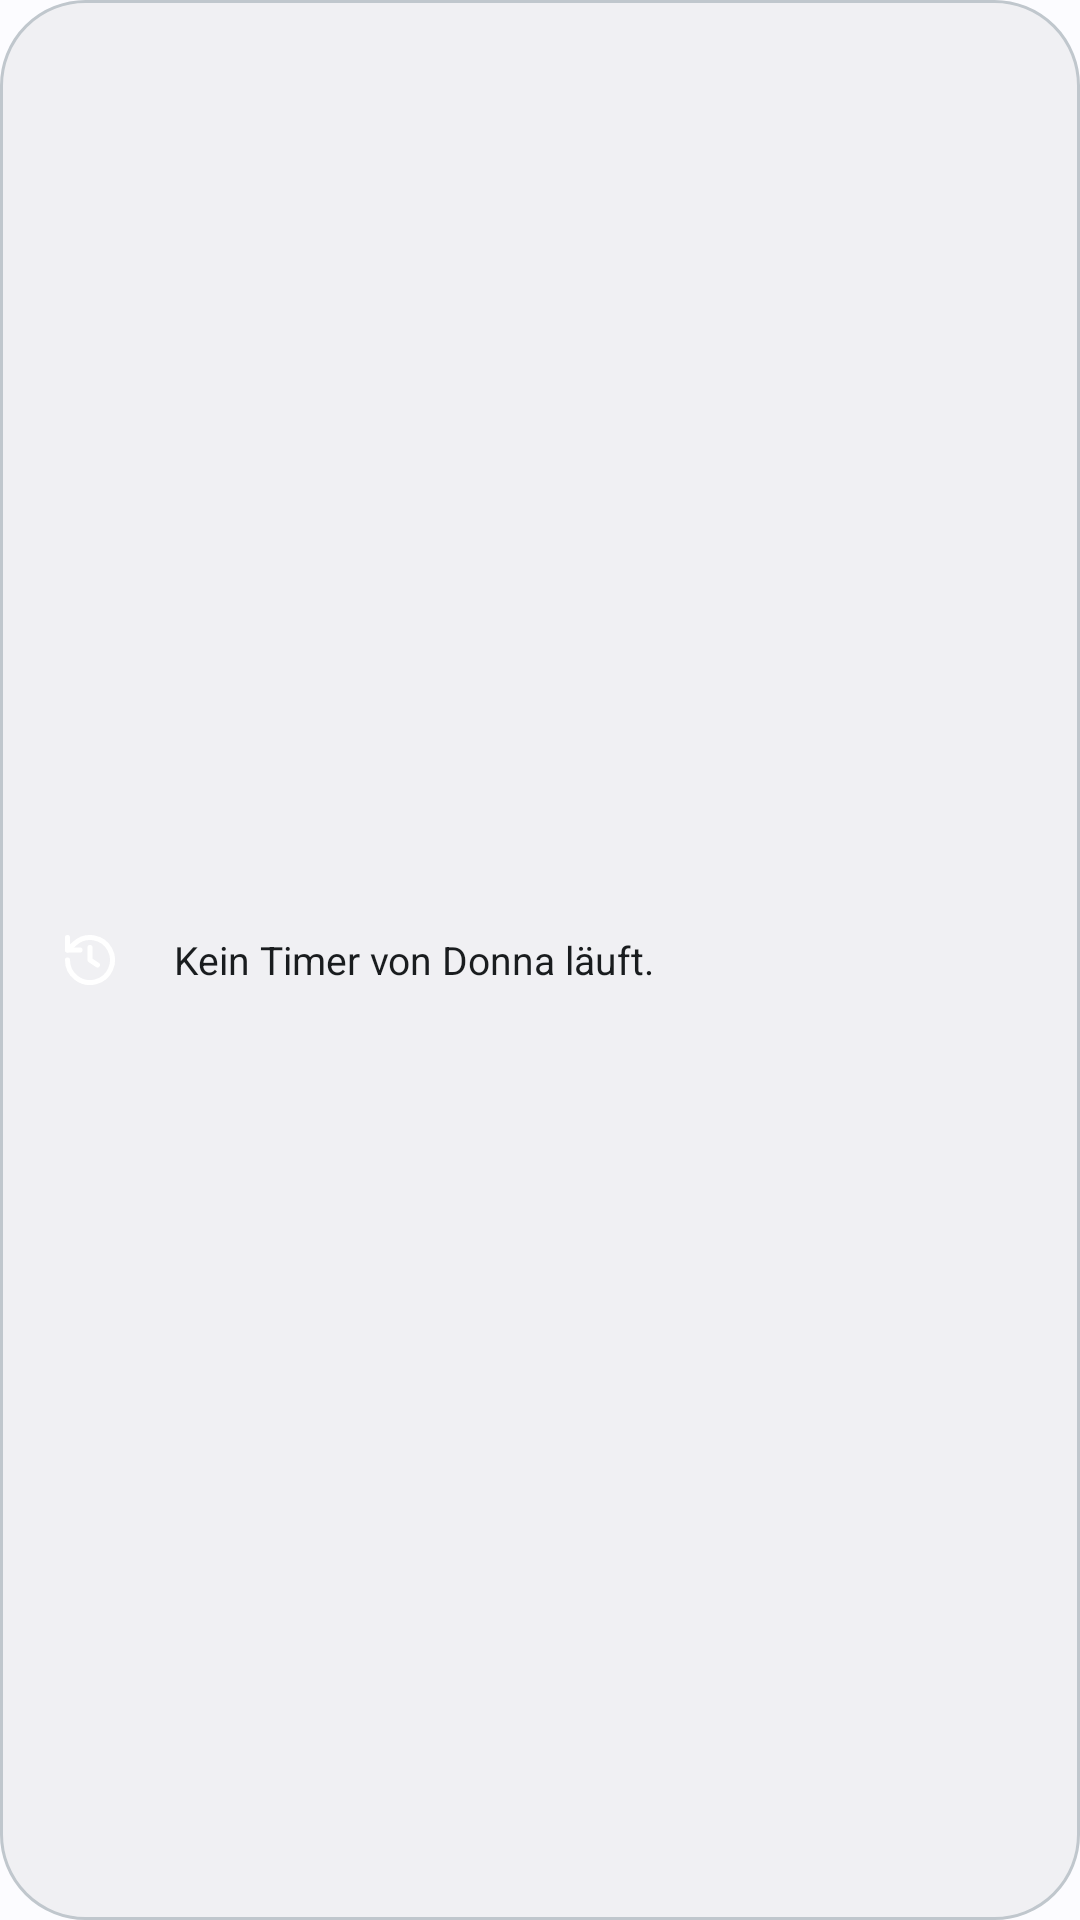

Android layout source for this screen:
<!-- AndroidManifest.xml: application theme AppTheme -->
<!-- res/layout/widget_timer.xml -->
<?xml version="1.0" encoding="utf-8"?>
<LinearLayout xmlns:android="http://schemas.android.com/apk/res/android"
    android:id="@android:id/background"
    android:layout_width="match_parent"
    android:layout_height="match_parent"
    android:background="@drawable/widget_bg"
    android:gravity="center_vertical"
    android:orientation="horizontal"
    android:paddingStart="12dp"
    android:paddingEnd="12dp">

    <ImageView
        android:layout_width="36dp"
        android:layout_height="36dp"
        android:background="@drawable/widget_mic_bg"
        android:importantForAccessibility="no"
        android:padding="8dp"
        android:src="@drawable/ic_donna_history"
        android:tint="@color/donna_on_accent_solid" />

    <LinearLayout
        android:layout_width="0dp"
        android:layout_height="wrap_content"
        android:layout_marginStart="10dp"
        android:layout_weight="1"
        android:orientation="vertical">

        <TextView
            android:id="@+id/timer_empty"
            android:layout_width="match_parent"
            android:layout_height="wrap_content"
            android:ellipsize="end"
            android:maxLines="2"
            android:text="@string/widget_timer_empty"
            android:textColor="@color/donna_text"
            android:textSize="13sp" />

        <LinearLayout android:id="@+id/timer_row0" android:layout_width="match_parent" android:layout_height="wrap_content"
            android:gravity="center_vertical" android:orientation="horizontal" android:visibility="gone">
            <TextView android:id="@+id/timer_label0" style="@style/DonnaWidgetTimerLabel" />
            <Chronometer android:id="@+id/timer_clock0" style="@style/DonnaWidgetTimerClock" />
        </LinearLayout>

        <LinearLayout android:id="@+id/timer_row1" android:layout_width="match_parent" android:layout_height="wrap_content"
            android:layout_marginTop="4dp" android:gravity="center_vertical" android:orientation="horizontal" android:visibility="gone">
            <TextView android:id="@+id/timer_label1" style="@style/DonnaWidgetTimerLabel" />
            <Chronometer android:id="@+id/timer_clock1" style="@style/DonnaWidgetTimerClock" />
        </LinearLayout>

        <LinearLayout android:id="@+id/timer_row2" android:layout_width="match_parent" android:layout_height="wrap_content"
            android:layout_marginTop="4dp" android:gravity="center_vertical" android:orientation="horizontal" android:visibility="gone">
            <TextView android:id="@+id/timer_label2" style="@style/DonnaWidgetTimerLabel" />
            <Chronometer android:id="@+id/timer_clock2" style="@style/DonnaWidgetTimerClock" />
        </LinearLayout>
    </LinearLayout>
</LinearLayout>
<!-- resources referenced by this layout -->
<resources>
  <color name="donna_on_accent_solid">#ffffff</color>
  <color name="donna_text">#2a2740</color>
  <!-- drawable ic_donna_history (drawable) -->
  <?xml version="1.0" encoding="utf-8"?>
  <vector xmlns:android="http://schemas.android.com/apk/res/android"
      android:width="24dp"
      android:height="24dp"
      android:viewportWidth="24"
      android:viewportHeight="24">
      <path
          android:pathData="M3 12a9 9 0 1 0 3-6.7L3 8"
          android:strokeColor="#FFFFFFFF"
          android:strokeWidth="2"
          android:strokeLineCap="round"
          android:strokeLineJoin="round" />
      <path
          android:pathData="M3 3v5h5"
          android:strokeColor="#FFFFFFFF"
          android:strokeWidth="2"
          android:strokeLineCap="round"
          android:strokeLineJoin="round" />
      <path
          android:pathData="M12 7v5l3 2"
          android:strokeColor="#FFFFFFFF"
          android:strokeWidth="2"
          android:strokeLineCap="round"
          android:strokeLineJoin="round" />
  </vector>
  <!-- drawable widget_bg (drawable) -->
  <?xml version="1.0" encoding="utf-8"?>
  <shape xmlns:android="http://schemas.android.com/apk/res/android" android:shape="rectangle">
      <solid android:color="@color/donna_surface" />
      <stroke android:width="1dp" android:color="@color/donna_border" />
      <corners android:radius="@dimen/donna_widget_radius" />
  </shape>
  <string name="widget_timer_empty">Kein Timer von Donna läuft.</string>
  <style name="DonnaWidgetTimerClock">
          <item name="android:layout_width">wrap_content</item>
          <item name="android:layout_height">wrap_content</item>
          <item name="android:layout_marginStart">8dp</item>
          <item name="android:textColor">@color/donna_heading</item>
          <item name="android:textSize">15sp</item>
          <item name="android:textStyle">bold</item>
          <item name="android:fontFeatureSettings">tnum</item>
      </style>
  <style name="DonnaWidgetTimerLabel">
          <item name="android:layout_width">0dp</item>
          <item name="android:layout_height">wrap_content</item>
          <item name="android:layout_weight">1</item>
          <item name="android:ellipsize">end</item>
          <item name="android:maxLines">1</item>
          <item name="android:textColor">@color/donna_text</item>
          <item name="android:textSize">13sp</item>
      </style>
  <style name="AppTheme" parent="Theme.AppCompat.DayNight.NoActionBar">
          <item name="android:editTextBackground">@android:color/transparent</item>
          <item name="android:windowBackground">@color/donna_bg</item>
          <item name="colorAccent">@color/donna_accent</item>
      </style>
  <color name="donna_surface">#ffffff</color>
  <color name="donna_border">#e6e3f2</color>
  <dimen name="donna_widget_radius">28dp</dimen>
  <color name="donna_heading">#15131f</color>
  <color name="donna_bg">#f6f5fb</color>
  <color name="donna_accent">#4b3bc9</color>
</resources>
